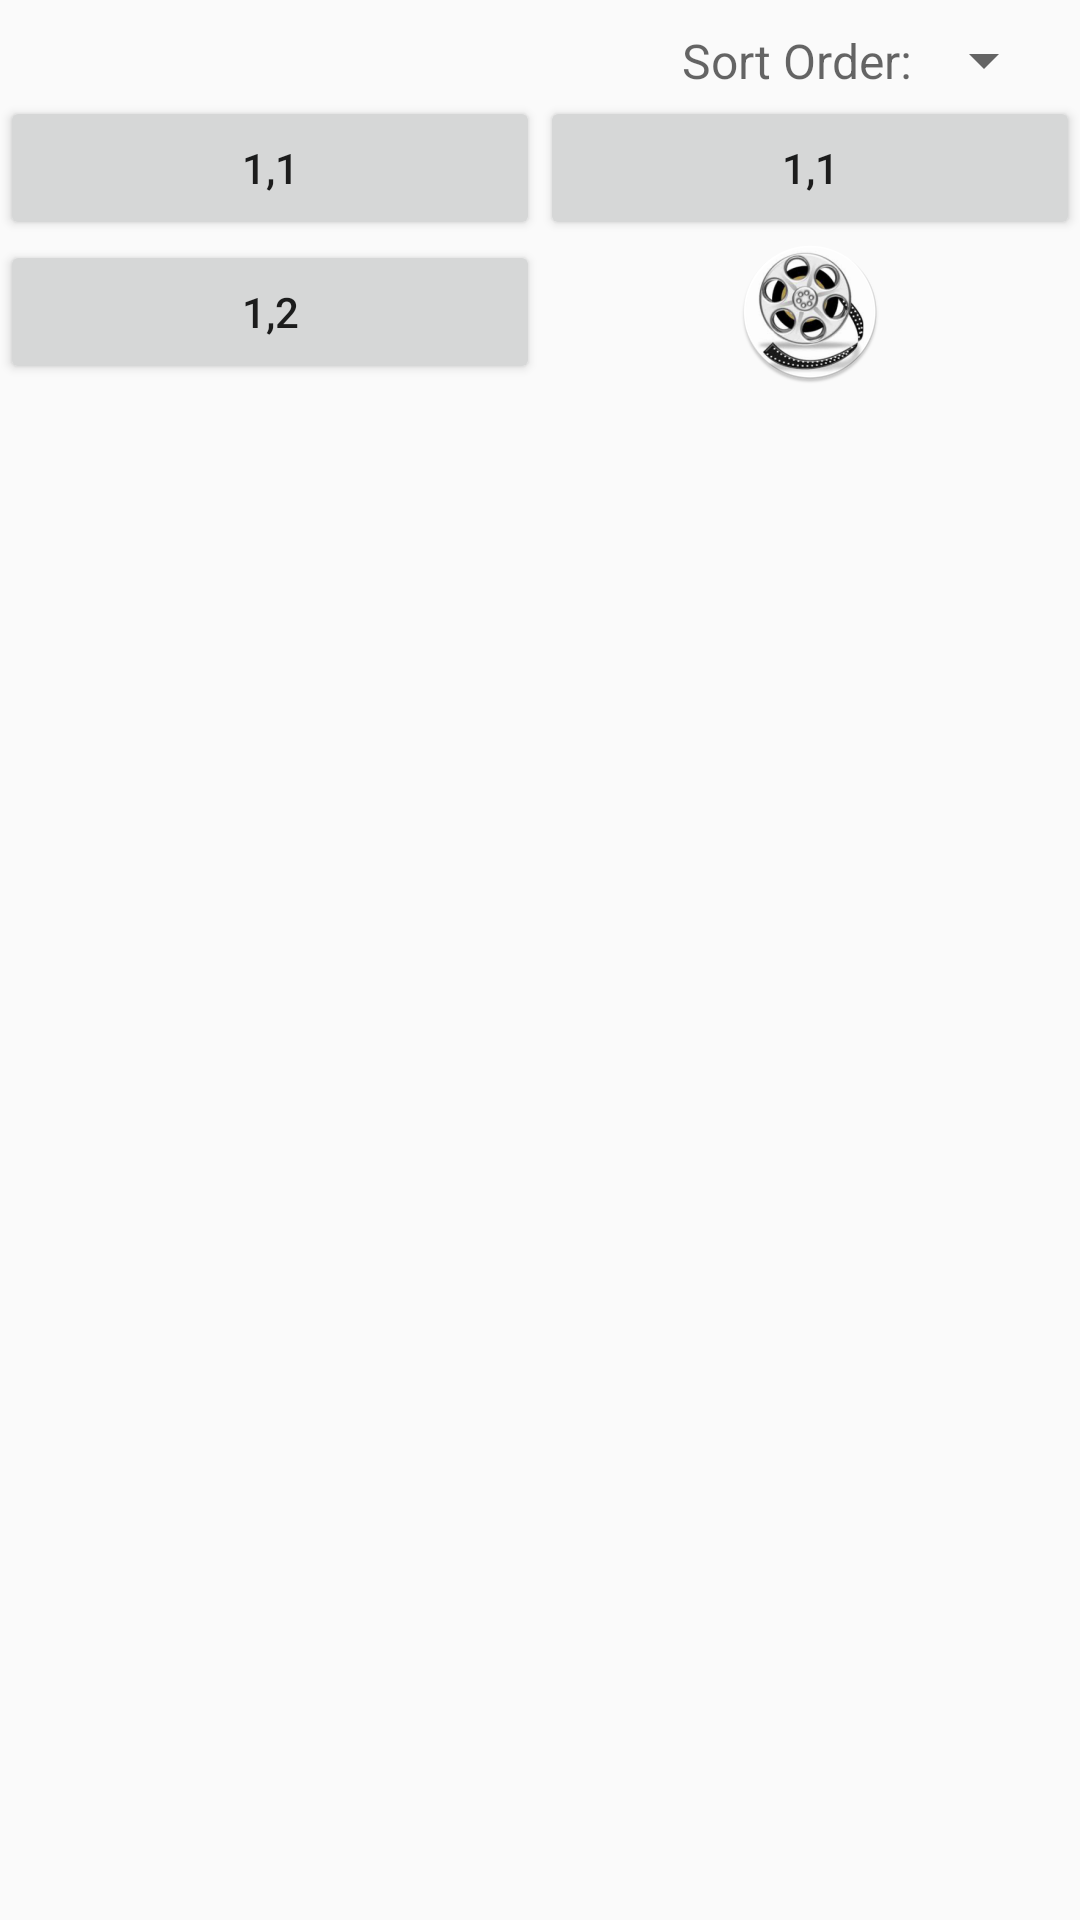

Produce the Android XML layout that renders to this screen, including the resource entries it uses.
<!-- AndroidManifest.xml: application theme AppTheme -->
<!-- res/layout/activity_main.xml -->
<?xml version="1.0" encoding="utf-8"?>
<android.support.constraint.ConstraintLayout
    xmlns:android="http://schemas.android.com/apk/res/android"
    xmlns:app="http://schemas.android.com/apk/res-auto"
    xmlns:tools="http://schemas.android.com/tools"
    android:layout_width="match_parent"
    android:layout_height="match_parent"
    tools:context=".MainActivity">

    <Spinner
        android:id="@+id/sort_spinner"
        android:layout_width="wrap_content"
        android:layout_height="wrap_content"
        android:layout_marginEnd="8dp"
        android:layout_marginTop="8dp"
        android:prompt="@string/sort_label"
        app:layout_constraintRight_toRightOf="parent"
        app:layout_constraintTop_toTopOf="parent" />

    <TextView
        android:id="@+id/sort_label"
        android:layout_width="wrap_content"
        android:layout_height="wrap_content"
        android:text="@string/sort_label"
        android:textSize="16sp"
        style="@style/TextAppearance.AppCompat.Caption"
        app:layout_constraintRight_toLeftOf="@id/sort_spinner"
        app:layout_constraintBottom_toBottomOf="@id/sort_spinner"
        app:layout_constraintTop_toTopOf="@id/sort_spinner"/>

    <ScrollView
        android:id="@+id/scroll_view"
        android:layout_width="match_parent"
        android:layout_height="466dp"
        app:layout_constraintTop_toBottomOf="@id/sort_spinner"
        app:layout_constraintLeft_toLeftOf="parent">

        <GridLayout
            android:id="@+id/grid_layout"
            android:layout_width="match_parent"
            android:layout_height="wrap_content">

            <Button
                android:id="@+id/column1_row1"
                android:text="1,1"
                android:layout_column="0"
                android:layout_row="0"
                android:layout_columnWeight="1"
                android:layout_rowWeight="1"/>

            <Button
                android:id="@+id/column2_row1"
                android:text="1,1"
                android:layout_column="1"
                android:layout_row="0"
                android:layout_columnWeight="1"
                android:layout_rowWeight="1"/>

            <Button
                android:id="@+id/column1_row2"
                android:text="1,2"
                android:layout_column="0"
                android:layout_row="1"
                android:layout_columnWeight="1"
                android:layout_rowWeight="1"/>

            <ImageView
                android:id="@+id/column2_row2"
                android:src="@mipmap/ic_launcher_round"
                android:layout_column="1"
                android:layout_row="1"
                android:layout_columnWeight="1"
                android:layout_rowWeight="1"
                android:clickable="true"/>

        </GridLayout>

    </ScrollView>

</android.support.constraint.ConstraintLayout>
<!-- resources referenced by this layout -->
<resources>
  <!-- mipmap ic_launcher_round: png bitmap (mipmap-hdpi, 7348 bytes) -->
  <string name="sort_label">Sort Order:</string>
  <style name="AppTheme" parent="Theme.AppCompat.Light.DarkActionBar">
          
          <item name="colorPrimary">@color/colorPrimary</item>
          <item name="colorPrimaryDark">@color/colorPrimaryDark</item>
          <item name="colorAccent">@color/colorAccent</item>
      </style>
  <!-- not gathered from this repository: default colours our renderer supplied (Android Studio template values) -->
  <color name="colorPrimary">#FF6200EE</color>
  <color name="colorPrimaryDark">#FF3700B3</color>
  <color name="colorAccent">#FF03DAC5</color>
</resources>
